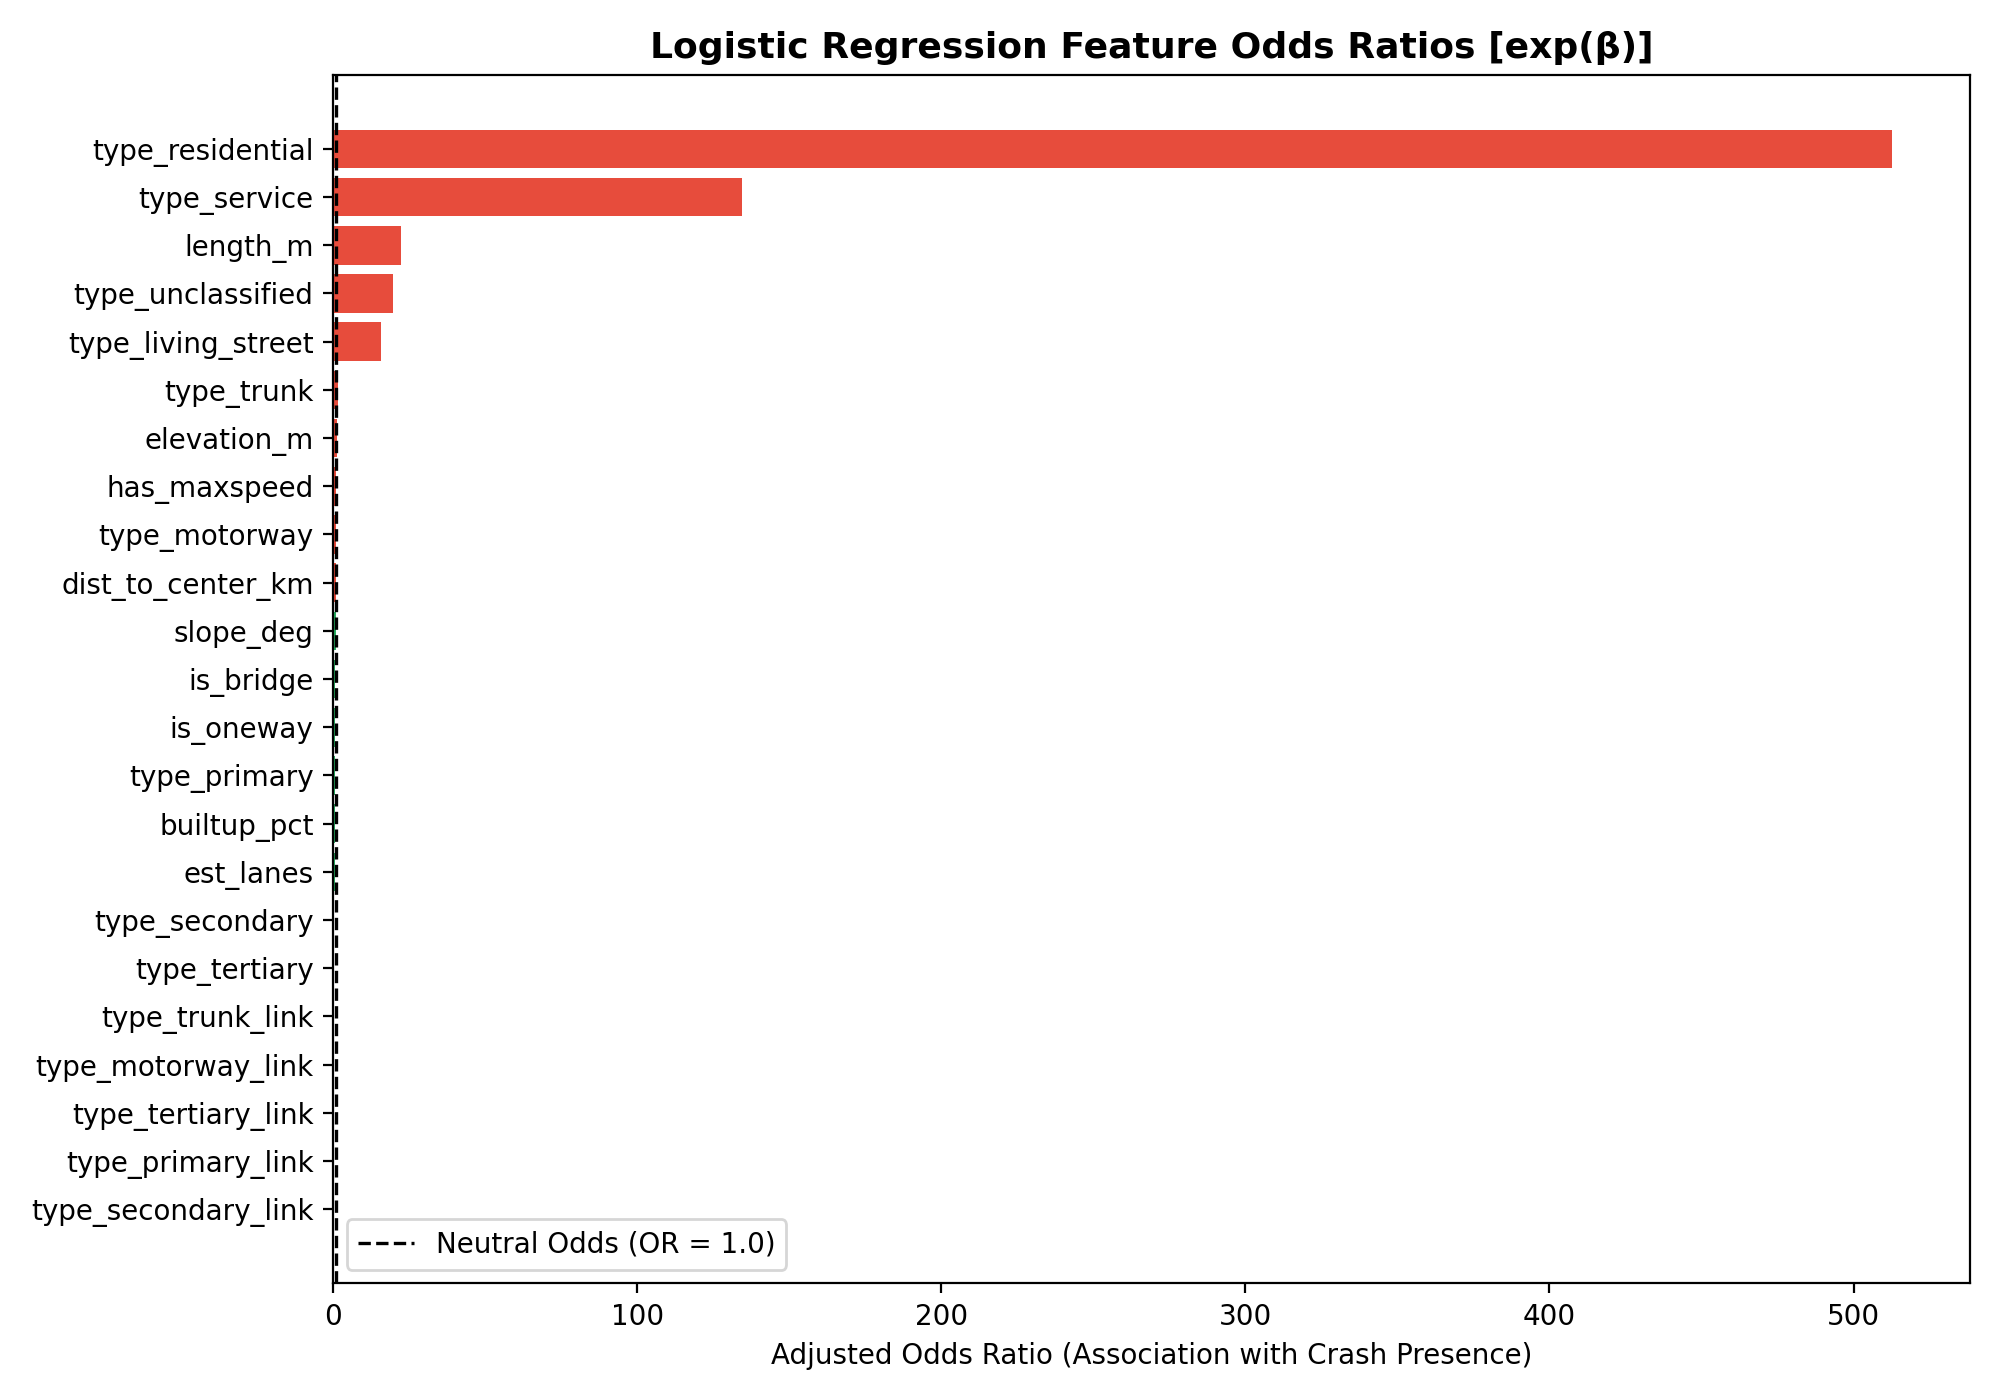

Data behind this chart, as committed beside it:
feature, coefficient, odds_ratio
type_residential, 6.24, 512.6
type_service, 4.901, 134.4
length_m, 3.11, 22.43
type_unclassified, 2.988, 19.84
type_living_street, 2.763, 15.85
type_trunk, 0.4361, 1.547
elevation_m, 0.232, 1.261
has_maxspeed, 0.1377, 1.148
type_motorway, 0.1141, 1.121
dist_to_center_km, 0.0546, 1.056
slope_deg, -0.0536, 0.9478
is_bridge, -0.21, 0.8106
is_oneway, -0.3333, 0.7166
type_primary, -0.3763, 0.6864
builtup_pct, -0.4205, 0.6567
est_lanes, -0.6216, 0.5371
type_secondary, -1.412, 0.2436
type_tertiary, -1.455, 0.2335
type_trunk_link, -2.105, 0.1219
type_motorway_link, -2.729, 0.0653
type_tertiary_link, -2.909, 0.0545
type_primary_link, -3.395, 0.0335
type_secondary_link, -3.454, 0.0316
